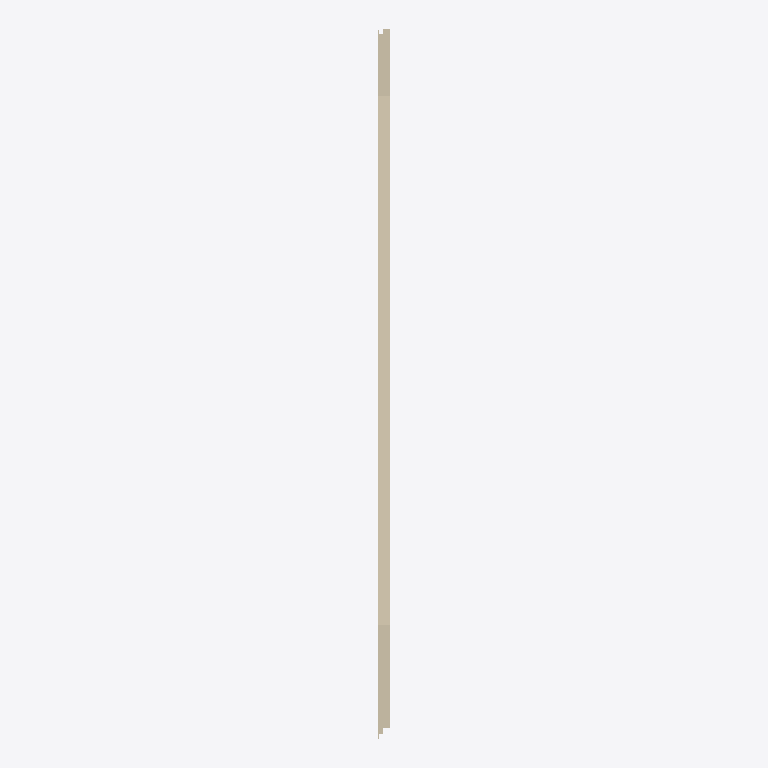
Plan cut of the same IFC building model at storey 'EG' (level 1.00 m, cut at 2.40 m), seen from above with north up, elements coloured by IFC class: 1 wall (beige). Cut surfaces are drawn darker.
Extent 0.6 m × 34.4 m × 9.4 m (x, y, z). Storeys (1): EG at 1.00 m. Elements (1): 1 IfcWall.

HEADER;
FILE_DESCRIPTION((''),'2;1');
FILE_NAME('','2023-05-05T13:05:18',(''),(''),'Processor version 5.1.0.0','Xbim.IO.MemoryModel','');
FILE_SCHEMA(('IFC4'));
ENDSEC;
DATA;
#330=IFCPROJECT('344O7vICcwH8qAEnwJDjSU',#2,'Projekt',$,$,$,$,(#31,#75),#331);
#327=IFCSITE('20FpTZCqJy2vhVJYtjuIce',#2,'Gelände',$,$,#11,$,$,.ELEMENT.,(51,25,0,0),(6,45,0,0),34.01,$,#328);
#323=IFCBUILDING('00tMo7QcxqWdIGvc4sMN2A',#2,'Gebäude',$,$,#10,$,$,.ELEMENT.,$,$,#324);
#325=IFCBUILDINGSTOREY('2Wk49hkHPC2hvWchm5NASJ',#2,'EG',$,$,#9,$,$,.ELEMENT.,1.0);
#1=IFCWALL('3nUXc04Rr9K90px9k4uY22',#2,'Wand-046',$,$,#8,#28,'F17A1980-11BD-4950-9033-EC9B84E22082',.NOTDEFINED.);
ENDSEC;
